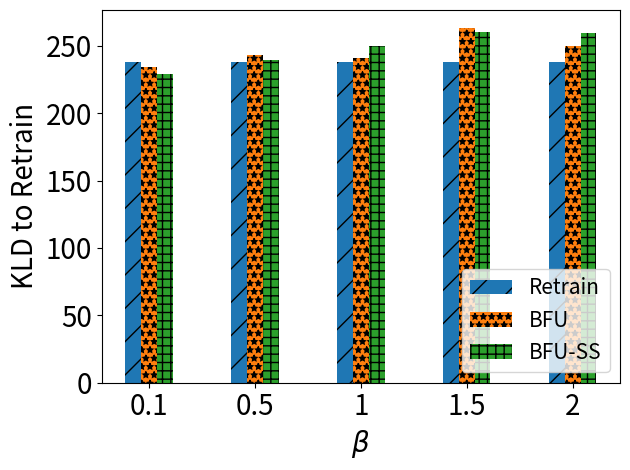

Write the Python code that produced this figure.
import matplotlib.pyplot as plt
import numpy as np

# [redacted]
labels = ['0.1', '0.5', '1', '1.5', '2']

unl_fr = [237*238/237, 302*238/302, 329 * 238/329 , 281*238/281, 234*238/234 ]
unl_br = [233*238/237, 309*238/302, 333.25* 238/329, 311*238/281, 245.53*238/234 ]
unl_self_r = [228*238/237, 304*238/302, 345* 238/329, 307*238/281, 255*238/234 ]
# unl_hess_r = [,  3, 9, 10]

x = np.arange(len(labels))  # the label locations
width = 0.6  # the width of the bars
# no_noise = np.around(no_noise,0)
# samping = np.around(samping,0)
# ldp = np.around(ldp,0)


plt.subplots()
plt.bar(x - width / 4, unl_fr, width=0.148, label='Retrain', hatch='/')
plt.bar(x - 0, unl_br, width=0.148, label='BFU', hatch='**')
plt.bar(x + width / 4, unl_self_r, width=0.148, label='BFU-SS', hatch='++')
# plt.bar(x + width / 2 - width / 8, unl_hess_r, width=0.148, label='HFU', hatch='-')
# Add some text for labels, title and custom x-axis tick labels, etc.
plt.ylabel('KLD to Retrain', fontsize=20)
# ax.set_title('Performance of Different Users n')
plt.xticks(x, labels, fontsize=20)
# ax.set_xticklabels(labels,fontsize=15)

my_y_ticks = np.arange(0, 260, 50)
plt.yticks(my_y_ticks, fontsize=20)
# ax.set_yticklabels(my_y_ticks,fontsize=15)

plt.legend(loc='lower right', fontsize=15)
plt.xlabel('$\\beta$' ,fontsize=20)
# ax.bar_label(rects1, padding=1)
# ax.bar_label(rects2, padding=3)
# ax.bar_label(rects3, padding=3)

plt.tight_layout()

plt.rcParams['figure.figsize'] = (2.0, 1)
plt.rcParams['image.interpolation'] = 'nearest'
plt.rcParams['figure.subplot.left'] = 0.11
plt.rcParams['figure.subplot.bottom'] = 0.08
plt.rcParams['figure.subplot.right'] = 0.977
plt.rcParams['figure.subplot.top'] = 0.969
plt.savefig('mnist_KLD_ur_bar.png', dpi=400)
plt.show()
